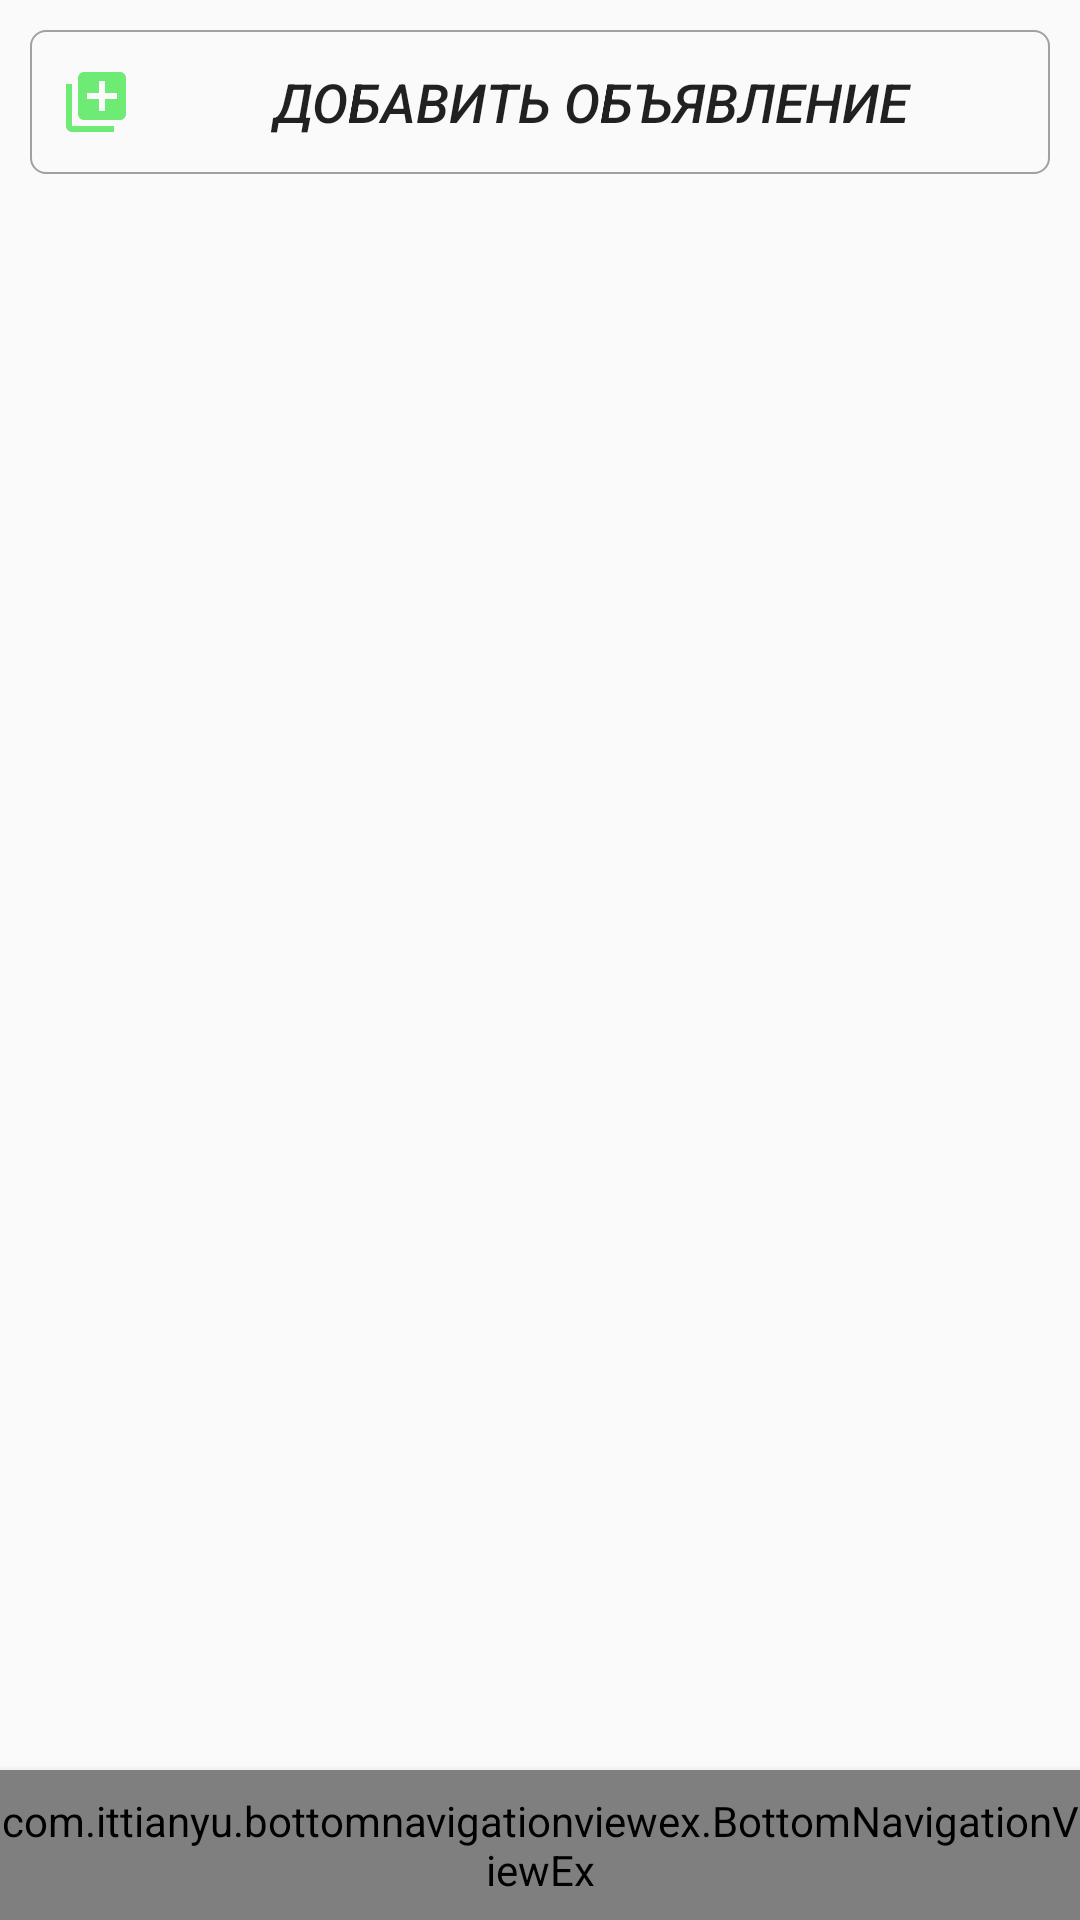

This screen was rendered from an Android layout file. Write that file and the resources it references.
<!-- AndroidManifest.xml: application theme AppTheme -->
<!-- res/layout/activity_advert_vesele.xml -->
<?xml version="1.0" encoding="utf-8"?>
<android.support.constraint.ConstraintLayout
    xmlns:android="http://schemas.android.com/apk/res/android"
    xmlns:tools="http://schemas.android.com/tools"
    android:layout_width="match_parent"
    android:layout_height="match_parent"
    xmlns:app="http://schemas.android.com/apk/res-auto"
    tools:context=".activity.AdvertVeseleActivity">
    <android.support.constraint.ConstraintLayout
        android:layout_width="match_parent"
        android:layout_height="match_parent"
        android:id="@+id/advert_vesele_layout">

    <Button
        android:id="@+id/btn_add_advert"
        android:layout_width="match_parent"
        android:layout_height="wrap_content"
        android:layout_margin="10dp"
        android:background="@drawable/border"
        android:drawableLeft="@drawable/ic_library_add_grean_24dp"
        android:gravity="center|center_vertical"
        android:onClick="btnAddAdvert"
        android:paddingLeft="10dp"
        android:text="@string/add_advert_vesele"
        android:textSize="18sp"
        android:textStyle="italic"
        app:layout_constraintLeft_toLeftOf="parent"
        app:layout_constraintTop_toTopOf="parent"/>

    <android.support.constraint.ConstraintLayout
        android:layout_width="match_parent"
        android:layout_height="wrap_content"
        android:paddingBottom="50dp"
        app:layout_constraintTop_toBottomOf="@id/btn_add_advert">

        <android.support.v7.widget.RecyclerView
            android:id="@+id/advert_list"
            android:layout_width="match_parent"
            android:layout_height="match_parent"
            android:paddingBottom="50dp"
            tools:listitem="@layout/view_item_advert">

        </android.support.v7.widget.RecyclerView>
    </android.support.constraint.ConstraintLayout>

    <include layout="@layout/bottom_navigation_view"/>
    </android.support.constraint.ConstraintLayout>

</android.support.constraint.ConstraintLayout>
<!-- res/layout/view_item_advert.xml (included above) -->
<?xml version="1.0" encoding="utf-8"?>
<LinearLayout
    xmlns:android="http://schemas.android.com/apk/res/android"
    android:clickable="true"
    android:layout_width="match_parent"
    android:layout_height="wrap_content"
    android:orientation="vertical">

    <LinearLayout
        android:layout_width="match_parent"
        android:layout_height="wrap_content"
        android:orientation="horizontal">

        <EditText
            android:id="@+id/et_info_advert"
            android:layout_width="0dp"
            android:layout_height="wrap_content"
            android:layout_marginLeft="5dp"
            android:layout_marginTop="5dp"
            android:layout_weight="4"
            android:enabled="false"
            android:inputType="textMultiLine"
            android:text="Продам Славуту"
            android:textColor="@color/colorTime"
            android:textSize="14sp" />


        <EditText
            android:id="@+id/et_phone"
            android:layout_width="0dp"
            android:layout_height="wrap_content"
            android:layout_marginLeft="5dp"
            android:layout_marginTop="5dp"
            android:layout_weight="4"
            android:enabled="false"
            android:inputType="phone"
            android:text="0978792587"
            android:textColor="@color/colorPhone"
            android:textSize="14sp" />

        <ImageButton
            android:id="@+id/btn_call"
            android:layout_width="0dp"
            android:layout_height="match_parent"
            android:layout_marginLeft="5dp"
            android:layout_marginRight="5dp"
            android:layout_marginTop="5dp"
            android:layout_weight="1.5"
            android:background="@drawable/border"
            android:src="@drawable/ic_call_black_24dp"
            android:text="CL"
            android:textSize="18sp" />
    </LinearLayout>
    <LinearLayout
        android:layout_width="match_parent"
        android:layout_height="wrap_content"
        android:orientation="horizontal">
        <TextView
            android:id="@+id/et_more_info_advert"
            android:layout_width="0dp"
            android:layout_height="match_parent"
            android:layout_marginLeft="10dp"
            android:layout_marginRight="5dp"
            android:layout_marginBottom="5dp"
            android:layout_weight="3"
            android:text="продам Славуту люкс, 2005 года, состояние хорошое, летняя и зимняя резина, стеклоподъемники, мощная акустика"
            android:textSize="14sp" />
        <TextView
            android:id="@+id/et_price"
            android:layout_width="0dp"
            android:layout_height="match_parent"
            android:layout_margin="5dp"
            android:layout_weight="1"
            android:inputType="text"
            android:text="2000 y.e."
            android:gravity="center_vertical|center_horizontal"
            android:textSize="14sp"
            android:textColor="@color/black"/>
    </LinearLayout>
</LinearLayout>
<!-- res/layout/bottom_navigation_view.xml (included above) -->
<?xml version="1.0" encoding="utf-8"?>
<merge xmlns:android="http://schemas.android.com/apk/res/android"
    android:layout_width="match_parent"
    android:layout_height="match_parent"
    xmlns:app="http://schemas.android.com/apk/res-auto">

    <com.ittianyu.bottomnavigationviewex.BottomNavigationViewEx
        android:id="@+id/bottom_navigation_view"
        android:layout_width="match_parent"
        android:layout_height="50dp"
        app:layout_constraintBottom_toBottomOf="parent"
        android:background="@color/whiteish"
        android:elevation="4dp"
        android:layout_below="@+id/myview"
        app:menu="@menu/bottom_navigation_menu">

    </com.ittianyu.bottomnavigationviewex.BottomNavigationViewEx>
</merge>
<!-- resources referenced by this layout -->
<resources>
  <color name="black">#000000</color>
  <color name="colorPhone">#3560d9</color>
  <color name="colorTime">#050505</color>
  <color name="whiteish">#FAFAFA</color>
  <!-- drawable border (drawable) -->
  <?xml version="1.0" encoding="utf-8"?>
  <shape xmlns:android="http://schemas.android.com/apk/res/android"
      android:shape="rectangle">
      
      <stroke android:width="2px" android:color="#a1a1a1" />
      <solid android:color="@android:color/transparent"></solid>
      <corners android:radius="5dp"/>
  </shape>
  <!-- drawable ic_library_add_grean_24dp (drawable) -->
  <vector android:height="24dp" android:tint="#6EEB74"
      android:viewportHeight="24.0" android:viewportWidth="24.0"
      android:width="24dp" xmlns:android="http://schemas.android.com/apk/res/android">
      <path android:fillColor="#FF000000" android:pathData="M4,6L2,6v14c0,1.1 0.9,2 2,2h14v-2L4,20L4,6zM20,2L8,2c-1.1,0 -2,0.9 -2,2v12c0,1.1 0.9,2 2,2h12c1.1,0 2,-0.9 2,-2L22,4c0,-1.1 -0.9,-2 -2,-2zM19,11h-4v4h-2v-4L9,11L9,9h4L13,5h2v4h4v2z"/>
  </vector>
  <string name="add_advert_vesele">Добавить объявление</string>
  <style name="AppTheme" parent="Theme.AppCompat.Light.NoActionBar">
          
          <item name="colorPrimary">@color/colorPrimary</item>
          <item name="colorPrimaryDark">@color/colorPrimaryDark</item>
          <item name="colorAccent">@color/colorAccent</item>
      </style>
  <color name="colorPrimary">#3F51B5</color>
  <color name="colorPrimaryDark">#303F9F</color>
  <color name="colorAccent">#FF4081</color>
</resources>
